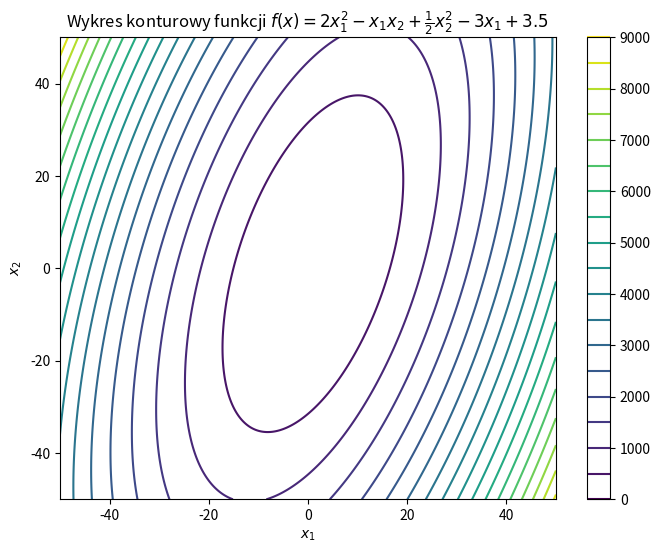
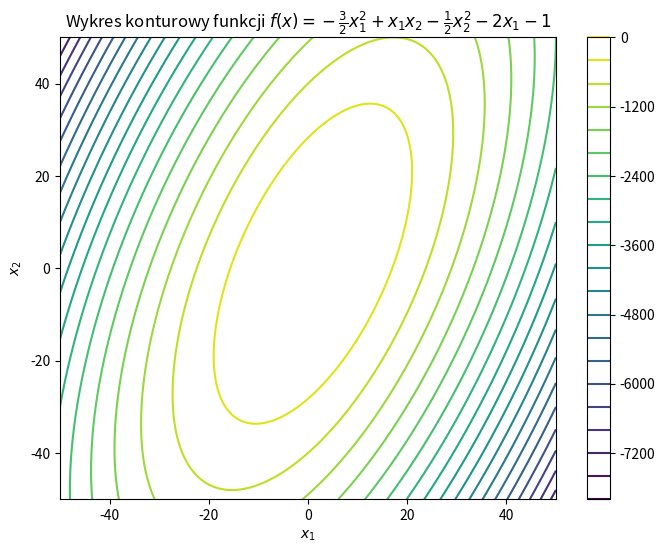
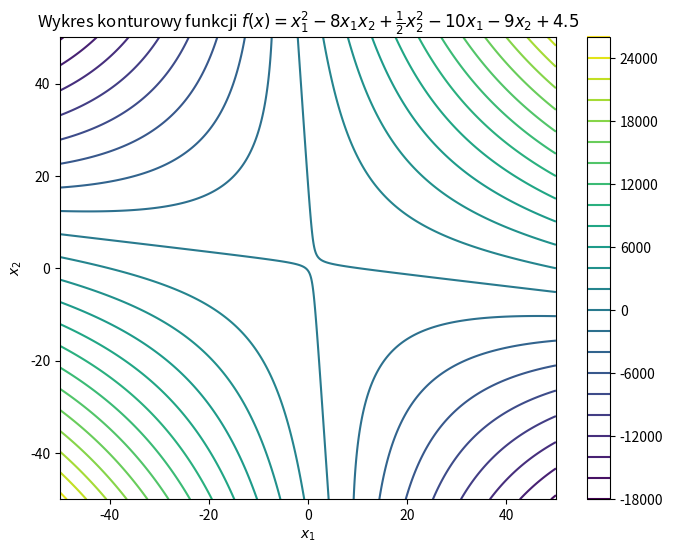

These figures' Python source, in order:
import numpy as np
import matplotlib.pyplot as plt



# Generowanie siatki punktów
x = np.linspace(-50, 50, 1000)
y = np.linspace(-50, 50, 1000)
X, Y = np.meshgrid(x, y)
Z = 2*X**2 - X*Y + 0.5*Y**2 - 3*X + 3.5

# Tworzenie wykresu konturowego
plt.figure(figsize=(8, 6))
contour = plt.contour(X, Y, Z, levels=20, cmap='viridis')
plt.colorbar(contour)

# Dodanie etykiet i tytułu
plt.title('Wykres konturowy funkcji $f(x) = 2x_1^2 - x_1x_2 + \\frac{1}{2}x_2^2 - 3x_1 + 3.5$')
plt.xlabel('$x_1$')
plt.ylabel('$x_2$')

# Wyświetlenie wykresu
plt.show()

Z = -1.5*X**2 + X*Y - 0.5*Y**2 + 2*X - 1

# Tworzenie wykresu konturowego
plt.figure(figsize=(8, 6))
contour = plt.contour(X, Y, Z, levels=20, cmap='viridis')
plt.colorbar(contour)

# Dodanie etykiet i tytułu
plt.title('Wykres konturowy funkcji $f(x) = -\\frac{3}{2}x_1^2 + x_1x_2 - \\frac{1}{2}x_2^2 - 2x_1 - 1$')
plt.xlabel('$x_1$')
plt.ylabel('$x_2$')

# Wyświetlenie wykresu
plt.show()

Z = X**2 + 8*X*Y + 0.5*Y**2 - 10*X -9*Y - 4.5

# Tworzenie wykresu konturowego
plt.figure(figsize=(8, 6))
contour = plt.contour(X, Y, Z, levels=20, cmap='viridis')
plt.colorbar(contour)

# Dodanie etykiet i tytułu
plt.title('Wykres konturowy funkcji $f(x) = x_1^2 - 8x_1x_2 + \\frac{1}{2}x_2^2 - 10x_1 -9x_2 + 4.5$')
plt.xlabel('$x_1$')
plt.ylabel('$x_2$')

# Wyświetlenie wykresu
plt.show()
